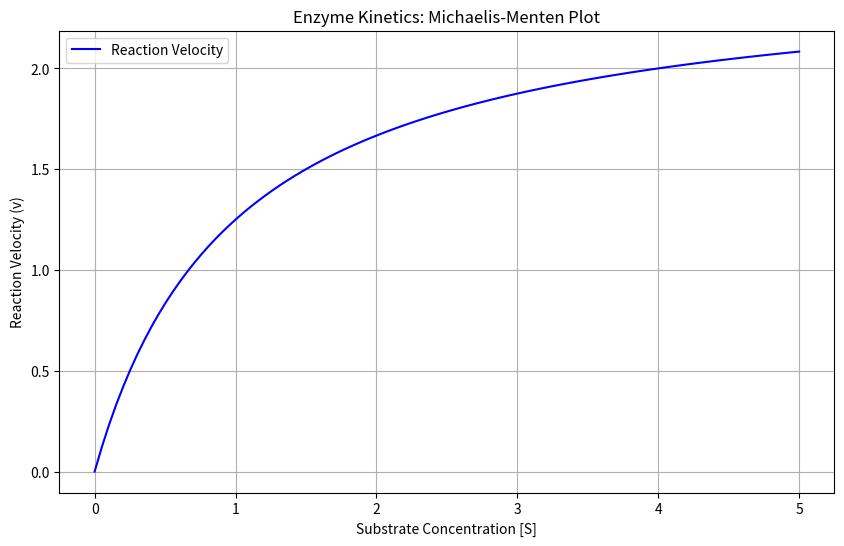

This chart was generated by the following Python code:
import numpy as np
import matplotlib.pyplot as plt

# Define parameters
Vmax = 2.5  # Maximum velocity
Km = 1.0    # Michaelis constant

# Substrate concentrations
S = np.linspace(0, 5, 100)

# Calculate reaction velocities using Michaelis-Menten equation
v = (Vmax * S) / (Km + S)

# Plotting
plt.figure(figsize=(10, 6))
plt.plot(S, v, label='Reaction Velocity', color='blue')
plt.title('Enzyme Kinetics: Michaelis-Menten Plot')
plt.xlabel('Substrate Concentration [S]')
plt.ylabel('Reaction Velocity (v)')
plt.legend()
plt.grid()
plt.show()

# Save the plot
plt.savefig('enzyme_kinetics_plot.png')